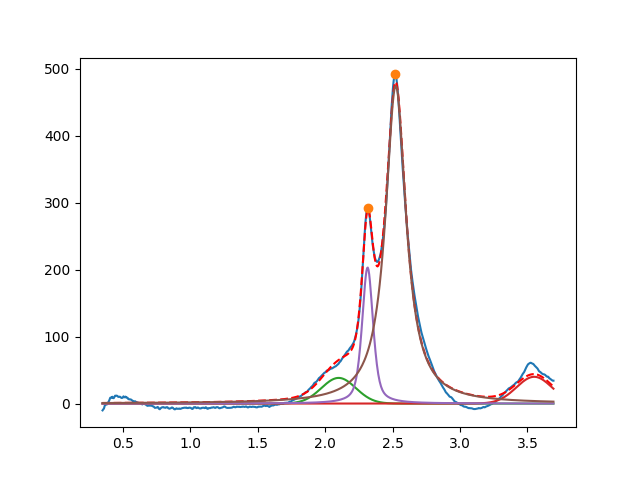

The file beside this chart, header and first rows:
2.099999999999755396e+00, 3.834424371876482240e+01, 2.999999999999179434e-01, 9.999999999999539257e-01
3.549999999999982059e+00, 3.999999999999999289e+01, 3.105383448672486835e-01, 9.999999999999998890e-01
2.314750389686877075e+00, 2.032113278245082313e+02, 9.608771222631468101e-02, 4.558525424813073545e-01
2.523658669480171035e+00, 4.742572348005693357e+02, 1.845250532446122971e-01, 5.984196268260314685e-13
